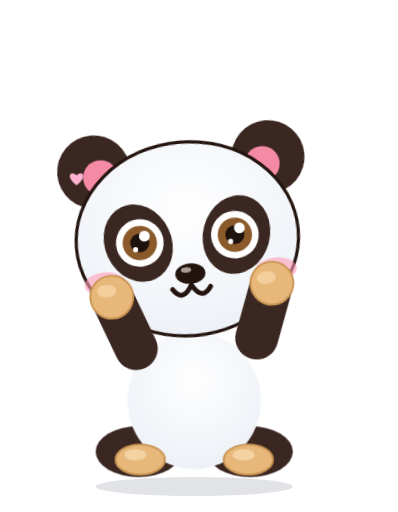
t = 0.00 s
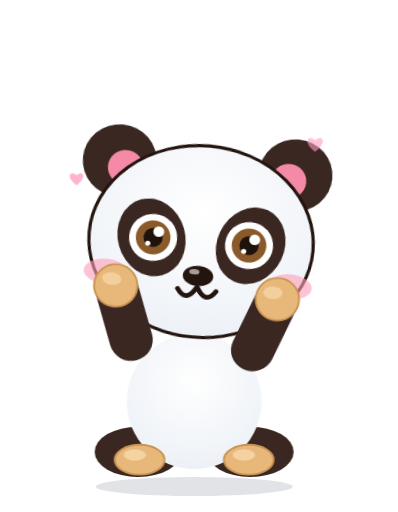
t = 1.07 s
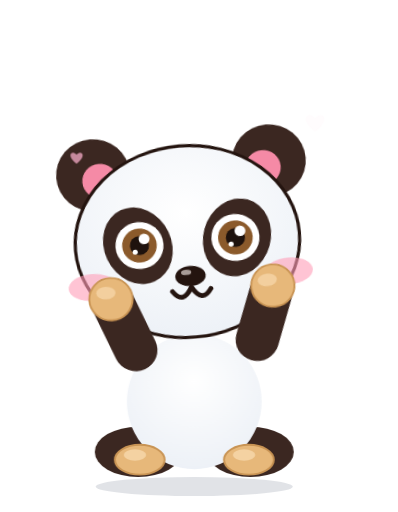
t = 2.13 s
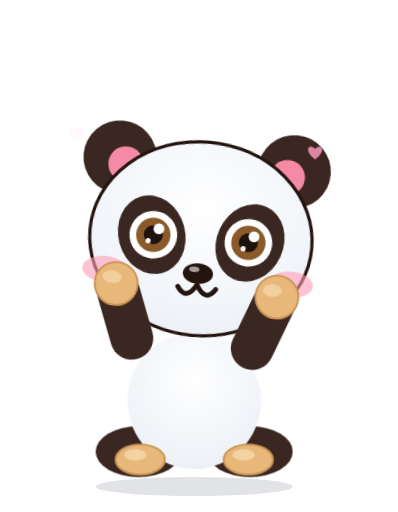
t = 3.20 s
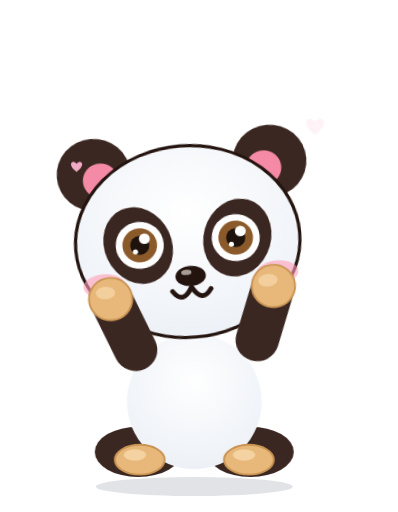
t = 4.27 s
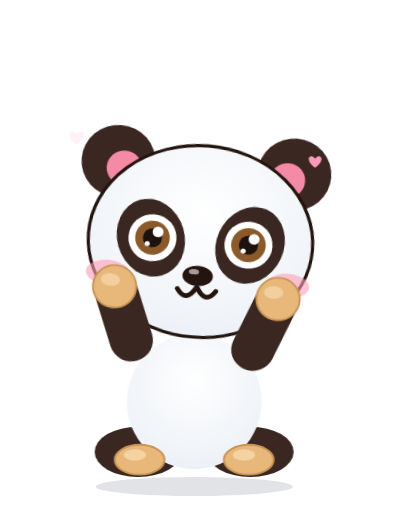
t = 5.33 s

The animated SVG that drew these frames (rendered in a browser with its animation timeline set to each time). Animation: 48 CSS @keyframes rules; one cycle of 6.40 s, repeats indefinitely.

<svg xmlns="http://www.w3.org/2000/svg" class="p-shy"  viewBox="-30 -66 250 322" preserveAspectRatio="xMidYMid meet" style="display:block;overflow:visible"><style>
.bd,.hd,.eL,.eR,.mo,.ch,.br,.gl,.f1,.f2,.f3,.f4{transform-box:fill-box}
.bd{transform-origin:50% 100%;animation:breathe 3.2s ease-in-out infinite}
.hd{transform-origin:50% 88%}
.eL,.eR,.mo,.ch,.br,.gl,.f1,.f2,.f3,.f4{transform-origin:50% 50%}
.mo{transform-origin:50% 0%}
@keyframes breathe{0%,100%{transform:scale(1,1)}50%{transform:scale(1.012,.985)}}
@keyframes blink{0%,90%,100%{transform:scaleY(1)}94%{transform:scaleY(.08)}}
@keyframes bob{0%,100%{transform:translateY(0) rotate(0)}50%{transform:translateY(-2.5px) rotate(1.6deg)}}
@keyframes proud{0%,100%{transform:translateY(0) rotate(0)}50%{transform:translateY(-3px) rotate(-2.5deg)}}
@keyframes tilt{0%,100%{transform:rotate(-4deg)}50%{transform:rotate(4deg)}}
@keyframes bounce{0%,100%{transform:translateY(0) scale(1.03,.96)}45%{transform:translateY(-9px) scale(.98,1.03)}}
@keyframes twinkle{0%,100%{transform:scale(.5) rotate(0);opacity:.35}50%{transform:scale(1.25) rotate(25deg);opacity:1}}
@keyframes ha{0%,100%{transform:translateY(0) rotate(-3deg)}50%{transform:translateY(-3.5px) rotate(3deg)}}
@keyframes jaw{0%,100%{transform:scaleY(1)}50%{transform:scaleY(.62)}}
@keyframes fall{0%{transform:translateY(-4px);opacity:0}15%{opacity:1}100%{transform:translateY(24px);opacity:0}}
@keyframes pop{0%,8%,100%{transform:scale(1)}3%{transform:scale(1.09)}}
@keyframes shiver{0%,100%{transform:translateX(0)}25%{transform:translateX(-1.2px)}75%{transform:translateX(1.2px)}}
@keyframes pulse{0%,100%{transform:scale(1)}50%{transform:scale(1.14)}}
@keyframes wobble{0%,100%{transform:rotate(-6deg)}50%{transform:rotate(6deg)}}
@keyframes tongue{0%,100%{transform:rotate(-6deg)}50%{transform:rotate(7deg)}}
@keyframes nod{0%,100%{transform:translateY(0) rotate(0)}50%{transform:translateY(2.5px) rotate(-2.5deg)}}
@keyframes glint{0%,60%,100%{opacity:.25;transform:translateX(-4px)}80%{opacity:1;transform:translateX(10px)}}
@keyframes beat{0%,100%{transform:scale(1)}20%{transform:scale(1.18)}40%{transform:scale(1)}60%{transform:scale(1.12)}}
@keyframes sway{0%,100%{transform:rotate(-3deg)}50%{transform:rotate(3deg)}}
@keyframes floatup{0%{transform:translateY(8px) scale(.6);opacity:0}25%{opacity:1}100%{transform:translateY(-30px) scale(1.15);opacity:0}}
@keyframes droop{0%,100%{transform:rotate(0) translateY(0)}55%{transform:rotate(8deg) translateY(4px)}70%{transform:rotate(7deg) translateY(4px)}88%{transform:rotate(0) translateY(0)}}
@keyframes sink{0%,100%{transform:rotate(-1deg) translateY(1px)}50%{transform:rotate(-3deg) translateY(3px)}}
@keyframes grumble{0%,60%,100%{transform:translateX(0) rotate(0)}64%{transform:translateX(-2.5px) rotate(-1.5deg)}70%{transform:translateX(2.5px) rotate(1.5deg)}76%{transform:translateX(-2.5px) rotate(-1.5deg)}82%{transform:translateX(2px) rotate(1deg)}}
@keyframes twitch{0%,60%,100%{transform:translateY(0)}72%{transform:translateY(2px)}}
@keyframes breathe2{0%,100%{transform:scale(1)}50%{transform:scale(1.22)}}
@keyframes spin{0%,100%{transform:scale(1) rotate(0)}50%{transform:scale(1.35) rotate(-12deg)}}
.x-happy .hd{animation:bob 2.6s ease-in-out infinite}
.x-happy .eL,.x-happy .eR{animation:blink 4s infinite}
.x-happy .ch{animation:pulse 2.6s ease-in-out infinite}
.x-proud .hd{animation:proud 3s ease-in-out infinite}
.x-proud .ch{animation:pulse 3s ease-in-out infinite}
.x-proud .mo{animation:breathe2 3s ease-in-out infinite}
.x-wink .hd{animation:tilt 2.8s ease-in-out infinite}
.x-wink .eL{animation:blink 4.4s infinite}
.x-wink .eR{animation:pulse 1.4s ease-in-out infinite}
.x-wink .mo{animation:tongue .7s ease-in-out infinite}
.x-excited .bd{animation:bounce .72s ease-in-out infinite}
.x-excited .eL,.x-excited .eR{animation:pulse .72s ease-in-out infinite}
.x-excited .br{animation:bob .72s ease-in-out infinite}
.x-excited .f1{animation:twinkle 1.2s ease-in-out infinite}
.x-excited .f2{animation:twinkle 1.2s ease-in-out .3s infinite}
.x-excited .f3{animation:twinkle 1.2s ease-in-out .6s infinite}
.x-excited .f4{animation:twinkle 1.2s ease-in-out .9s infinite}
.x-laugh .hd{animation:ha .4s ease-in-out infinite}
.x-laugh .mo{animation:jaw .4s ease-in-out infinite}
.x-laugh .bd{animation:shiver .2s linear infinite}
.x-laugh .f1{animation:fall 1.3s ease-in infinite}
.x-laugh .f2{animation:fall 1.3s ease-in .35s infinite}
.x-laugh .f3{animation:fall 1.3s ease-in .7s infinite}
.x-laugh .f4{animation:fall 1.3s ease-in 1s infinite}
.x-surprised .hd{animation:pop 2.4s ease-out infinite}
.x-surprised .eL,.x-surprised .eR{animation:pulse 1.2s ease-in-out infinite}
.x-surprised .mo{animation:breathe2 1.2s ease-in-out infinite}
.x-surprised .br{animation:bob 1.2s ease-in-out infinite}
.x-surprised .f1,.x-surprised .f2{animation:twinkle .6s ease-in-out infinite}
.x-silly .hd{animation:wobble 1.2s ease-in-out infinite}
.x-silly .mo{animation:tongue .45s ease-in-out infinite}
.x-silly .eL{animation:pulse 1.2s ease-in-out infinite}
.x-silly .eR{animation:pulse 1.2s ease-in-out .6s infinite}
.x-cool .hd{animation:nod 2.8s ease-in-out infinite}
.x-cool .gl{animation:glint 3s ease-in-out infinite}
.x-love .hd{animation:sway 1.8s ease-in-out infinite}
.x-love .eL,.x-love .eR{animation:beat 1.2s ease-in-out infinite}
.x-love .ch{animation:pulse 1.2s ease-in-out infinite}
.x-love .f1{animation:floatup 2.4s ease-out infinite}
.x-love .f2{animation:floatup 2.4s ease-out .6s infinite}
.x-love .f3{animation:floatup 2.4s ease-out 1.2s infinite}
.x-love .f4{animation:floatup 2.4s ease-out 1.8s infinite}
.x-sleepy .hd{animation:droop 4.4s ease-in-out infinite}
.x-sleepy .mo{animation:breathe2 4.4s ease-in-out infinite}
.x-sleepy .f1{animation:floatup 3s ease-out infinite}
.x-sleepy .f2{animation:floatup 3s ease-out 1s infinite}
.x-sleepy .f3{animation:floatup 3s ease-out 2s infinite}
.x-sad .hd{animation:sink 3s ease-in-out infinite}
.x-sad .mo{animation:shiver .3s linear infinite}
.x-sad .eL,.x-sad .eR{animation:pulse 2s ease-in-out infinite}
.x-sad .f1{animation:fall 2s ease-in infinite}
.x-grumpy .hd{animation:grumble 2.4s ease-in-out infinite}
.x-grumpy .br{animation:twitch 2.4s ease-in-out infinite}
.x-grumpy .f1{animation:spin .9s ease-in-out infinite}
@media (prefers-reduced-motion:reduce){.bd,.hd,.eL,.eR,.mo,.ch,.br,.gl,.f1,.f2,.f3,.f4{animation:none!important}}

.aL,.aR{transform-box:view-box;transform-origin:0 0}
.sh{transform-box:fill-box;transform-origin:50% 50%}
@keyframes swR{0%,100%{transform:rotate(-20deg)}50%{transform:rotate(20deg)}}
@keyframes swL{0%,100%{transform:rotate(20deg)}50%{transform:rotate(-20deg)}}
@keyframes swR2{0%,100%{transform:rotate(-2.5deg)}50%{transform:rotate(2.5deg)}}
@keyframes swL2{0%,100%{transform:rotate(2.5deg)}50%{transform:rotate(-2.5deg)}}
@keyframes pumpR{0%,100%{transform:rotate(-12deg)}50%{transform:rotate(10deg)}}
@keyframes pumpL{0%,100%{transform:rotate(12deg)}50%{transform:rotate(-10deg)}}
@keyframes flapR{0%,100%{transform:rotate(-16deg)}50%{transform:rotate(8deg)}}
@keyframes flapL{0%,100%{transform:rotate(16deg)}50%{transform:rotate(-8deg)}}
@keyframes hop{0%,100%{transform:translateY(0) scale(1.04,.95)}40%{transform:translateY(-8px) scale(.99,1.02)}}
@keyframes leap{0%,100%{transform:translateY(0) scale(1.06,.93)}18%{transform:translateY(0) scale(1.06,.93)}55%{transform:translateY(-18px) scale(.97,1.05)}}
@keyframes shad{0%,18%,100%{transform:scale(1)}55%{transform:scale(.62)}}
@keyframes dust{0%,10%,40%,100%{opacity:0}18%,30%{opacity:1}}
@keyframes rockA{0%,100%{transform:rotate(-6deg) translateY(0)}25%{transform:translateY(-4px)}50%{transform:rotate(6deg) translateY(0)}75%{transform:translateY(-4px)}}
@keyframes rockB{0%,100%{transform:rotate(-4deg)}50%{transform:rotate(4deg)}}
@keyframes rockC{0%,100%{transform:rotate(-3deg)}50%{transform:rotate(3deg)}}
@keyframes headT{0%,100%{transform:rotate(-5deg)}50%{transform:rotate(5deg)}}
@keyframes thinkT{0%,100%{transform:rotate(-3deg)}50%{transform:rotate(7deg)}}
@keyframes grow{0%,100%{transform:scale(1)}50%{transform:scale(1.035)}}
@keyframes tap{0%,100%{transform:rotate(0)}30%{transform:rotate(-5deg)}60%{transform:rotate(2deg)}}
@keyframes squeeze{0%,100%{transform:rotate(3deg)}50%{transform:rotate(-4deg)}}
@keyframes squeezeL{0%,100%{transform:rotate(-3deg)}50%{transform:rotate(4deg)}}
@keyframes bubble{0%,100%{opacity:.2;transform:scale(.7)}50%{opacity:1;transform:scale(1.1)}}
.p-relax .aL{animation:swL2 3.4s ease-in-out infinite}.p-relax .aR{animation:swR2 3.4s ease-in-out infinite}
.p-relax .hd{animation:bob 3.4s ease-in-out infinite}
.p-wave .aR{animation:swR .55s ease-in-out infinite}.p-wave .hd{animation:headT 1.6s ease-in-out infinite}
.p-wave .f1{animation:twinkle .55s ease-in-out infinite}.p-wave .f2{animation:twinkle .55s ease-in-out .27s infinite}
.p-cheer .aR{animation:pumpR .6s ease-in-out infinite}.p-cheer .aL{animation:pumpL .6s ease-in-out infinite}
.p-cheer .bd{animation:hop .6s ease-in-out infinite}
.p-cheer .f1{animation:twinkle 1s infinite}.p-cheer .f2{animation:twinkle 1s .3s infinite}.p-cheer .f3{animation:twinkle 1s .6s infinite}
.p-hello .aR{animation:swR 1.2s ease-in-out infinite}.p-hello .aL{animation:swL 1.2s ease-in-out .6s infinite}
.p-hello .hd{animation:headT 2.4s ease-in-out infinite}
.p-jump .bd{animation:leap 1.1s ease-in-out infinite}.p-jump .sh{animation:shad 1.1s ease-in-out infinite}
.p-jump .aR{animation:flapR 1.1s ease-in-out infinite}.p-jump .aL{animation:flapL 1.1s ease-in-out infinite}
.p-jump .f1{animation:dust 1.1s ease-out infinite}
.p-dance .bd{animation:rockA 1s ease-in-out infinite}.p-dance .aL{animation:flapL .5s ease-in-out infinite}.p-dance .aR{animation:swR2 .5s ease-in-out infinite}
.p-dance .hd{animation:headT 1s ease-in-out infinite reverse}
.p-dance .f1{animation:floatup 2s ease-out infinite}.p-dance .f2{animation:floatup 2s ease-out 1s infinite}
.p-groove .bd{animation:rockB 1.2s ease-in-out infinite}.p-groove .aR{animation:swR .6s ease-in-out infinite}.p-groove .aL{animation:swL2 .6s ease-in-out infinite}
.p-groove .f1{animation:floatup 2s ease-out infinite}.p-groove .f2{animation:floatup 2s ease-out 1s infinite}
.p-tada .aR{animation:pumpR 1.4s ease-in-out infinite}.p-tada .aL{animation:pumpL 1.4s ease-in-out infinite}
.p-tada .bd{animation:grow 1.4s ease-in-out infinite}
.p-tada .f1{animation:twinkle 1.1s infinite}.p-tada .f2{animation:twinkle 1.1s .3s infinite}.p-tada .f3{animation:twinkle 1.1s .6s infinite}.p-tada .f4{animation:twinkle 1.1s .9s infinite}
.p-think .hd{animation:thinkT 3.2s ease-in-out infinite}.p-think .aR{animation:tap 1.6s ease-in-out infinite}
.p-think .f1{animation:bubble 2.4s infinite}.p-think .f2{animation:bubble 2.4s .4s infinite}.p-think .f3{animation:bubble 2.4s .8s infinite}
.p-shy .hd{animation:headT 2.2s ease-in-out infinite}.p-shy .aR{animation:swR2 1.1s ease-in-out infinite}.p-shy .aL{animation:swL2 1.1s ease-in-out infinite}
.p-shy .ch{animation:pulse 1.4s ease-in-out infinite}
.p-shy .f1{animation:floatup 2.4s ease-out infinite}.p-shy .f2{animation:floatup 2.4s ease-out 1.2s infinite}
.p-hug .aR{animation:squeeze 1.6s ease-in-out infinite}.p-hug .aL{animation:squeezeL 1.6s ease-in-out infinite}
.p-hug .bd{animation:grow 1.6s ease-in-out infinite}.p-hug .hd{animation:sway 2.4s ease-in-out infinite}
.p-hug .f1{animation:floatup 2.4s ease-out infinite}.p-hug .f2{animation:floatup 2.4s ease-out 1.2s infinite}
.p-lean .bd{animation:rockC 3s ease-in-out infinite}.p-lean .hd{animation:bob 3s ease-in-out infinite}
.p-lean .aL{animation:swL2 3s ease-in-out infinite}.p-lean .aR{animation:swR2 3s ease-in-out infinite}
.p-relax .eL,.p-relax .eR,.p-wave .eL,.p-wave .eR,.p-hello .eL,.p-hello .eR,.p-lean .eL,.p-lean .eR,.p-think .eL,.p-think .eR,.p-groove .eL,.p-groove .eR{animation:blink 4.2s infinite}
@media (prefers-reduced-motion:reduce){.aL,.aR,.sh{animation:none!important}}
</style><defs><clipPath id="tc19"><ellipse cx="92" cy="186" rx="42" ry="43"/></clipPath><clipPath id="hc19"><ellipse cx="92" cy="84" rx="70" ry="61"/></clipPath><clipPath id="sc19"><rect x="0" y="0" width="190" height="214"/></clipPath><radialGradient id="bg19" cx=".5" cy=".35" r=".8"><stop offset="0" stop-color="#fff"/><stop offset="1" stop-color="#E9EEF5"/></radialGradient></defs><ellipse class="sh" cx="92" cy="240" rx="62" ry="6.0" fill="#1B2A4A" opacity="0.130"/><g transform="translate(0 0) rotate(0 92 232)"><g class="bd"><ellipse cx="57" cy="218" rx="27" ry="16" fill="#3B2721"/><ellipse cx="127" cy="218" rx="27" ry="16" fill="#3B2721"/><ellipse cx="92" cy="186" rx="42" ry="43" fill="url(#bg19)"/><ellipse cx="58" cy="223" rx="15.5" ry="9.5" fill="#E7B87A" stroke="#C99454" stroke-width="1.2"/><ellipse cx="126" cy="223" rx="15.5" ry="9.5" fill="#E7B87A" stroke="#C99454" stroke-width="1.2"/><ellipse cx="55" cy="220" rx="7" ry="3.6" fill="#F4D2A2"/><ellipse cx="123" cy="220" rx="7" ry="3.6" fill="#F4D2A2"/><g class="hd"><circle cx="37" cy="37" r="23" fill="#3B2721"/><circle cx="147" cy="37" r="23" fill="#3B2721"/><circle cx="41" cy="41" r="11" fill="#F58AA6"/><circle cx="143" cy="41" r="11" fill="#F58AA6"/><ellipse cx="92" cy="84" rx="70" ry="61" fill="url(#bg19)" stroke="#24140F" stroke-width="2"/><ellipse cx="61" cy="84" rx="21" ry="25" fill="#3B2721" transform="rotate(-20 61 84)"/><ellipse cx="123" cy="84" rx="21" ry="25" fill="#3B2721" transform="rotate(20 123 84)"/><g class="eL"><circle cx="62" cy="84" r="15.0" fill="#fff"/><circle cx="62" cy="84" r="10.8" fill="#8B5A2B"/><circle cx="62" cy="84" r="6.0" fill="#1E120D"/><circle cx="65.2" cy="80.0" r="3.4" fill="#fff"/><circle cx="59.0" cy="88.0" r="1.6" fill="#fff"/></g><g class="eR"><circle cx="122" cy="84" r="15.0" fill="#fff"/><circle cx="122" cy="84" r="10.8" fill="#8B5A2B"/><circle cx="122" cy="84" r="6.0" fill="#1E120D"/><circle cx="125.2" cy="80.0" r="3.4" fill="#fff"/><circle cx="119.0" cy="88.0" r="1.6" fill="#fff"/></g><ellipse cx="92" cy="106" rx="9.5" ry="6.5" fill="#24140F"/><ellipse cx="89.5" cy="103.5" rx="3.2" ry="1.7" fill="#A89C97"/><g class="ch"><ellipse cx="38" cy="108" rx="13" ry="7.5" fill="#FF9DB8" opacity="0.6"/><ellipse cx="146" cy="108" rx="13" ry="7.5" fill="#FF9DB8" opacity="0.6"/></g><g class="mo"><path d="M80 115 Q86 124 92 113 Q98 124 104 115" fill="none" stroke="#24140F" stroke-width="3" stroke-linecap="round" stroke-linejoin="round"/></g><g transform="translate(54 150)"><g class="aL"><g transform="translate(-54 -150)"><line x1="54" y1="150" x2="40" y2="117" stroke="#3B2721" stroke-width="27" stroke-linecap="round"/><circle cx="40" cy="117" r="13.5" fill="#E7B87A" stroke="#C99454" stroke-width="1.2"/><ellipse cx="37" cy="113" rx="6" ry="4" fill="#F4D2A2" opacity=".9"/></g></g></g><g transform="translate(130 150)"><g class="aR"><g transform="translate(-130 -150)"><line x1="130" y1="150" x2="144" y2="117" stroke="#3B2721" stroke-width="27" stroke-linecap="round"/><circle cx="144" cy="117" r="13.5" fill="#E7B87A" stroke="#C99454" stroke-width="1.2"/><ellipse cx="141" cy="113" rx="6" ry="4" fill="#F4D2A2" opacity=".9"/></g></g></g></g></g></g><g class="f1"><path d="M168 45.4 C159.0 38.8 163.8 33.4 168 37.9 C172.2 33.4 177.0 38.8 168 45.4Z" fill="#FF9DC0" /></g><g class="f2"><path d="M18 50.5 C10.5 45.0 14.5 40.5 18 44.25 C21.5 40.5 25.5 45.0 18 50.5Z" fill="#FFB3D1" /></g></svg>
